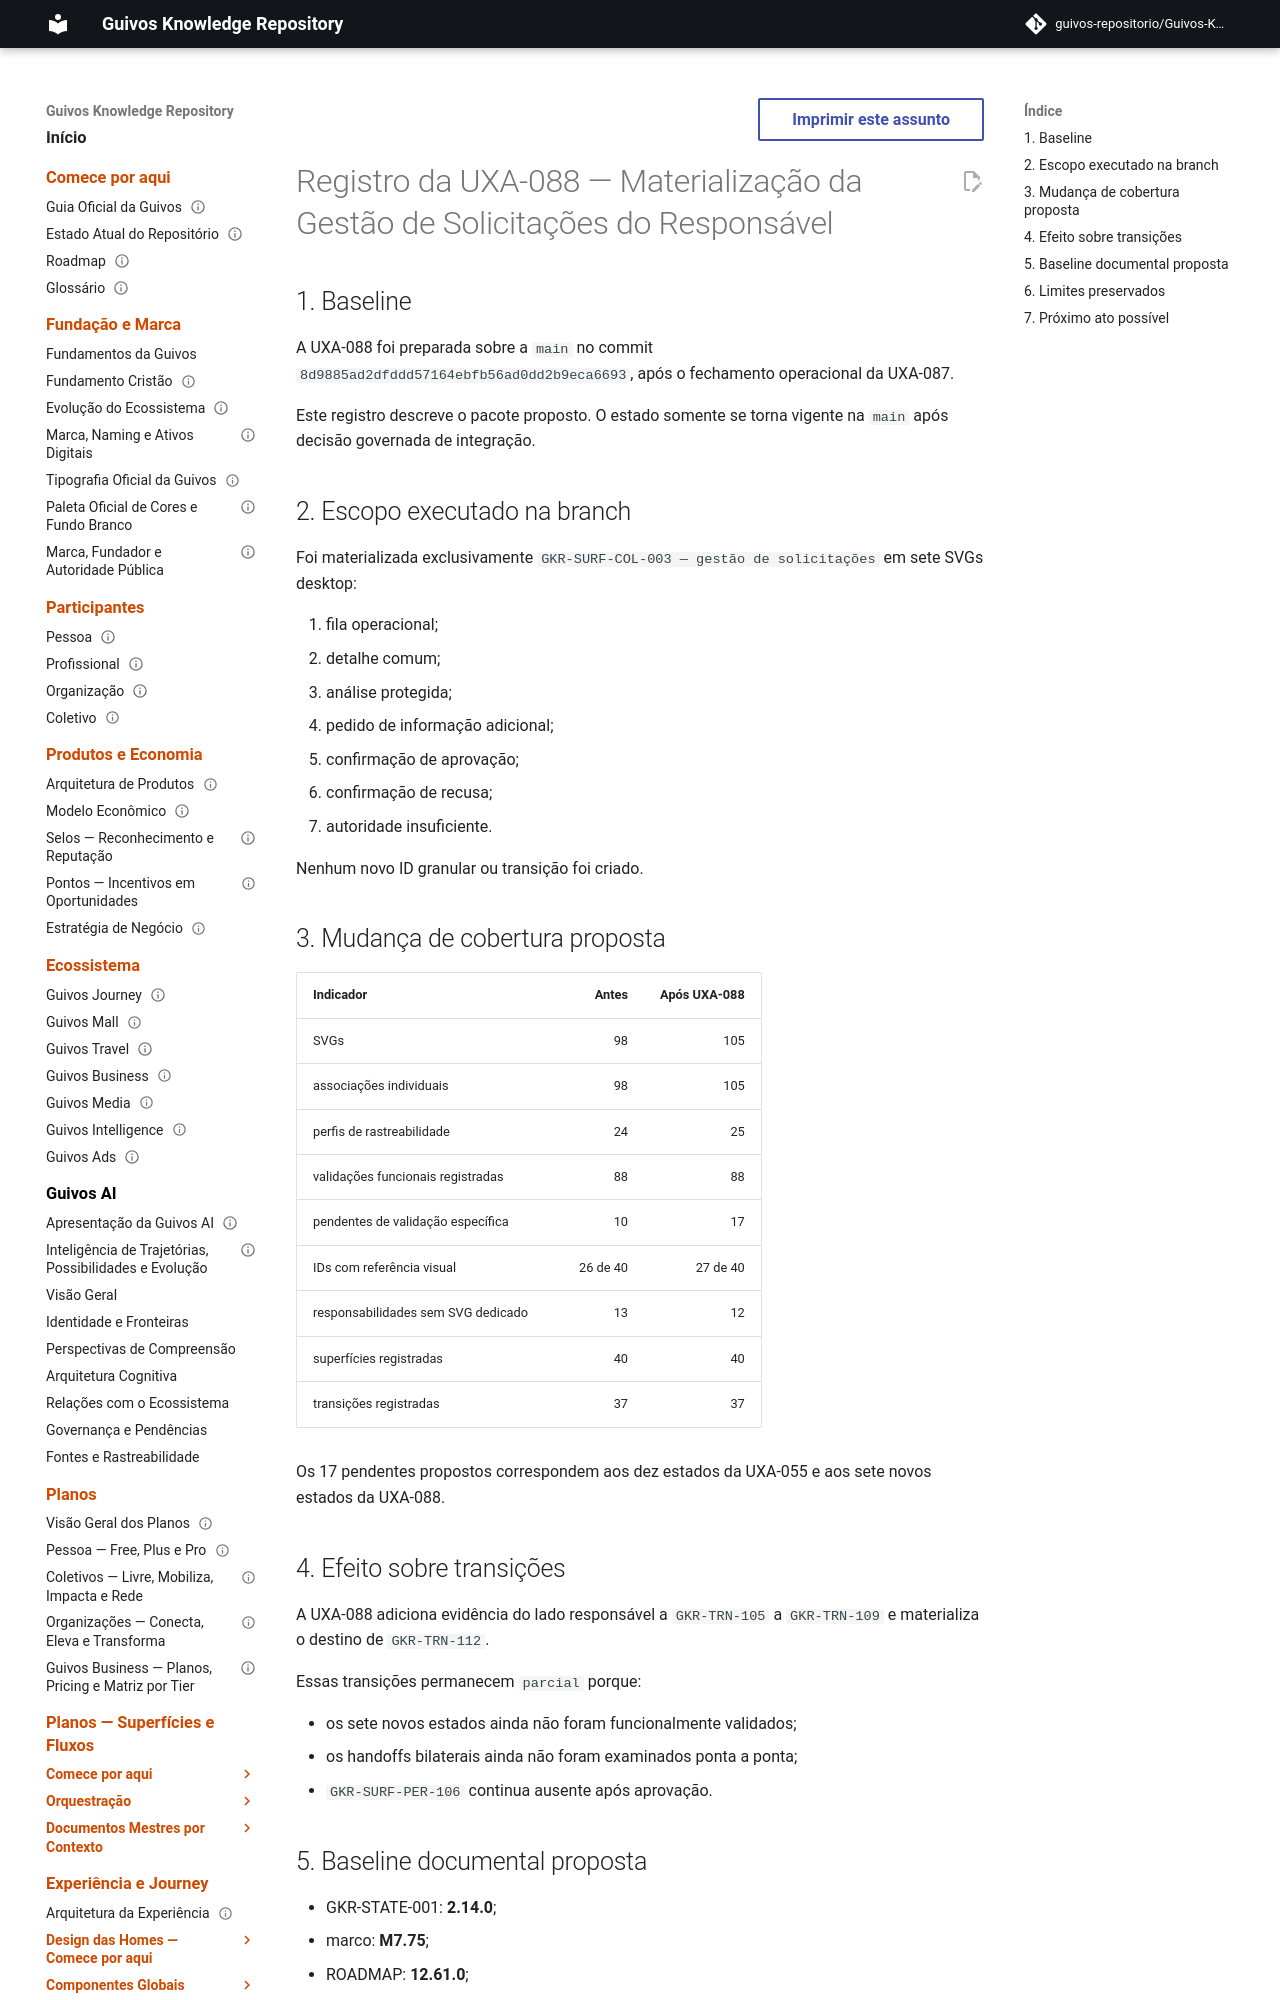

repository: guivos-repositorio/Guivos-Knowledge-Repository · page: project/changelog-uxa-088-2026-08-07/index.html · generator: mkdocs

---
id: GKR-CHANGELOG-UXA-088-001
title: Registro da UXA-088 — Materialização da Gestão de Solicitações do Responsável
status: active
version: 1.0.0
owner: Repositório de Conhecimento da Guivos
last_updated: 2026-08-07
depends_on:
  - GKR-STATE-001
related:
  - GKR-SURF-COL-003
  - GKR-JOURNEY-SCREEN-TRACEABILITY-MATRIX-001
  - M7.75
normative: false
---

# Registro da UXA-088 — Materialização da Gestão de Solicitações do Responsável

## 1. Baseline

A UXA-088 foi preparada sobre a `main` no commit `8d9885ad2dfddd57164ebfb56ad0dd2b9eca6693`, após o fechamento operacional da UXA-087.

Este registro descreve o pacote proposto. O estado somente se torna vigente na `main` após decisão governada de integração.

## 2. Escopo executado na branch

Foi materializada exclusivamente `GKR-SURF-COL-003 — gestão de solicitações` em sete SVGs desktop:

1. fila operacional;
2. detalhe comum;
3. análise protegida;
4. pedido de informação adicional;
5. confirmação de aprovação;
6. confirmação de recusa;
7. autoridade insuficiente.

Nenhum novo ID granular ou transição foi criado.
